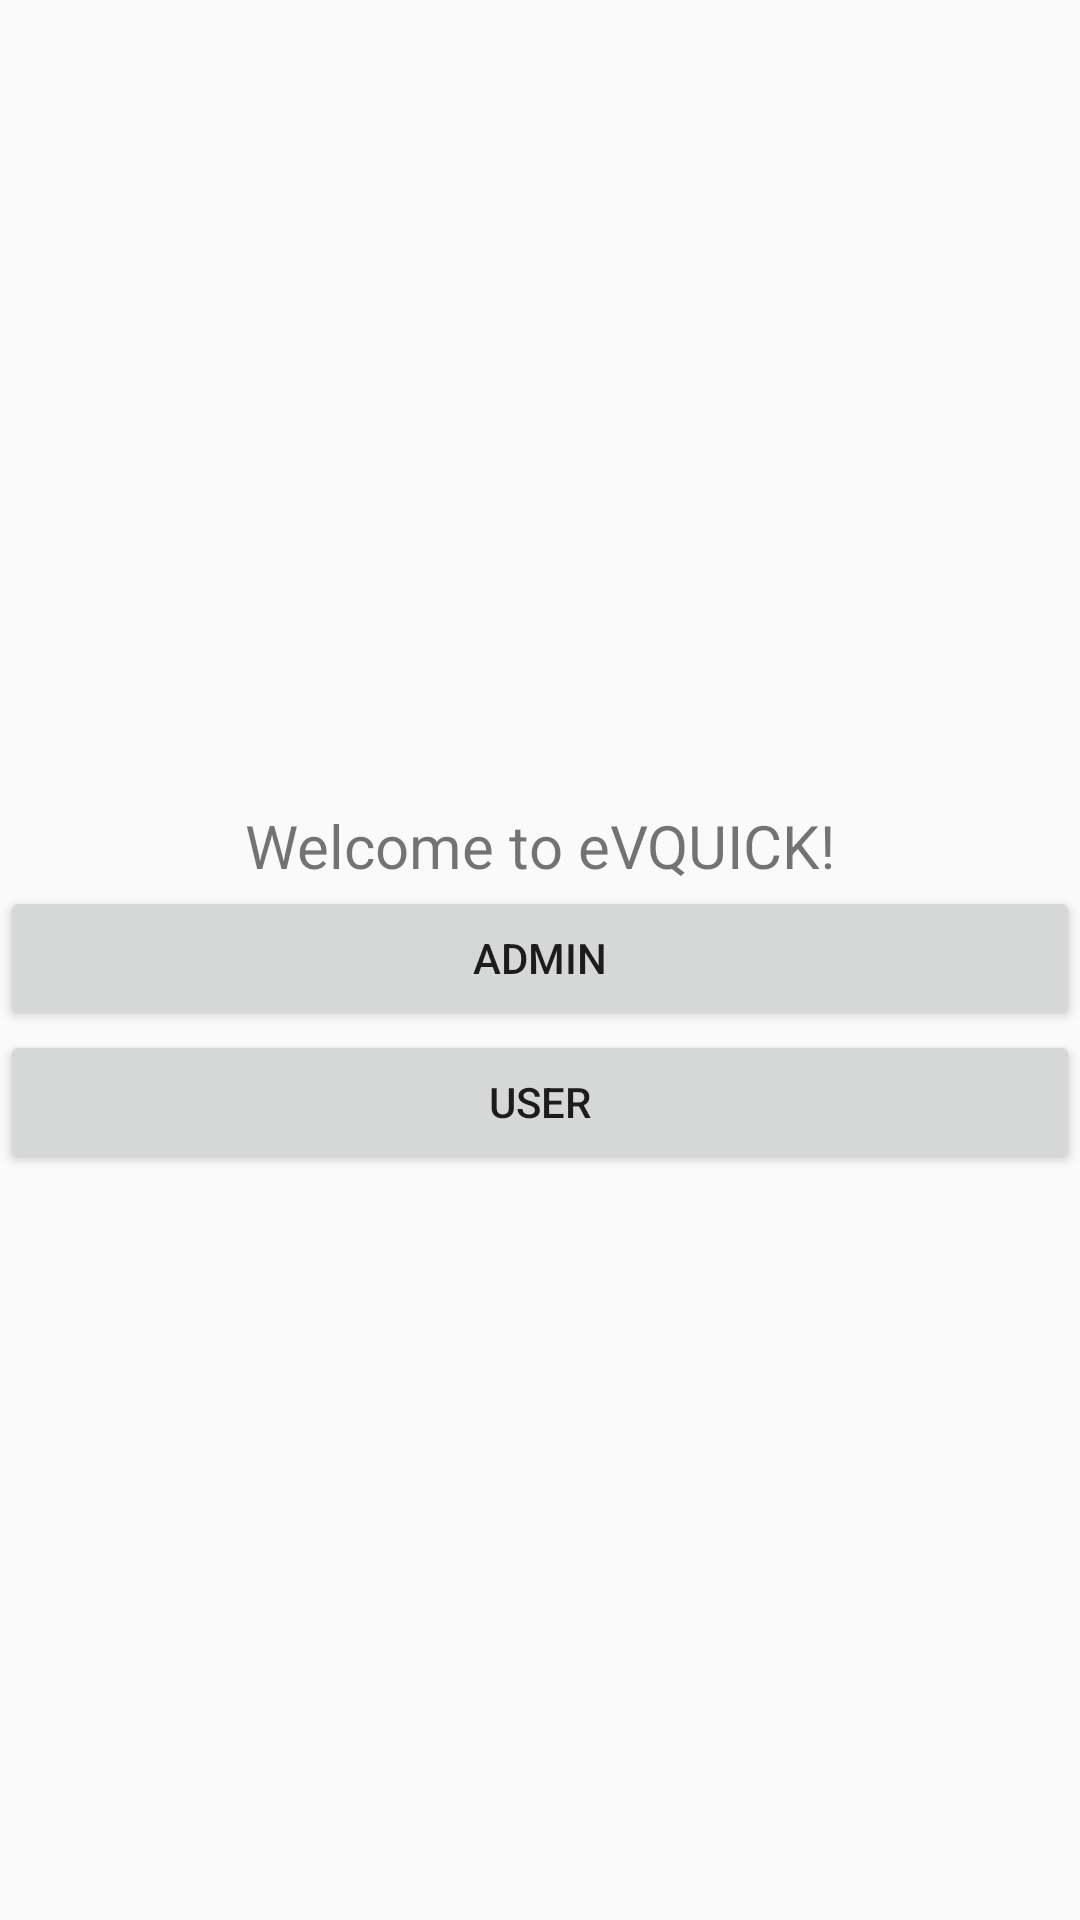

Write the Android layout XML for this screen, with the resource values it uses.
<!-- AndroidManifest.xml: application theme AppTheme -->
<!-- res/layout/activity_user_current_location_map.xml -->
<?xml version="1.0" encoding="utf-8"?>
<LinearLayout xmlns:android="http://schemas.android.com/apk/res/android"
xmlns:app="http://schemas.android.com/apk/res-auto"
xmlns:tools="http://schemas.android.com/tools"
android:layout_width="match_parent"
android:layout_height="wrap_content"
tools:context="com.shivangi.eVQUICK.UserCurrentLocationMapActivity"
android:orientation="vertical"
android:gravity="center">

<TextView
    android:layout_width="match_parent"
    android:layout_height="wrap_content"
    tools:context="com.shivangi.eVQUICK.UserCurrentLocationMapActivity"
    android:text="Welcome to eVQUICK!"
    android:textSize="20dp"
    android:paddingTop="20dp"
    android:orientation="vertical"
    android:gravity="center"/>

<Button
    android:id="@+id/Admin"
    android:layout_width="match_parent"
    android:layout_height="wrap_content"
    android:gravity="center"
    android:orientation="vertical"

    android:text="Admin"
     />

<Button
    android:layout_width="match_parent"
    android:layout_height="wrap_content"
    android:text="User"

    android:orientation="vertical"
    android:gravity="center"
    android:id="@+id/User" />


</LinearLayout>
<!-- resources referenced by this layout -->
<resources>
  <style name="AppTheme" parent="Theme.AppCompat.DayNight.DarkActionBar">
          
          <item name="colorPrimary">@color/colorPrimary</item>
          <item name="colorPrimaryDark">@color/colorPrimaryDark</item>
          <item name="colorAccent">@color/colorAccent</item>
      </style>
  <color name="colorPrimary">#673AB7</color>
  <color name="colorPrimaryDark">#512DA8</color>
  <color name="colorAccent">#D81B60</color>
</resources>
